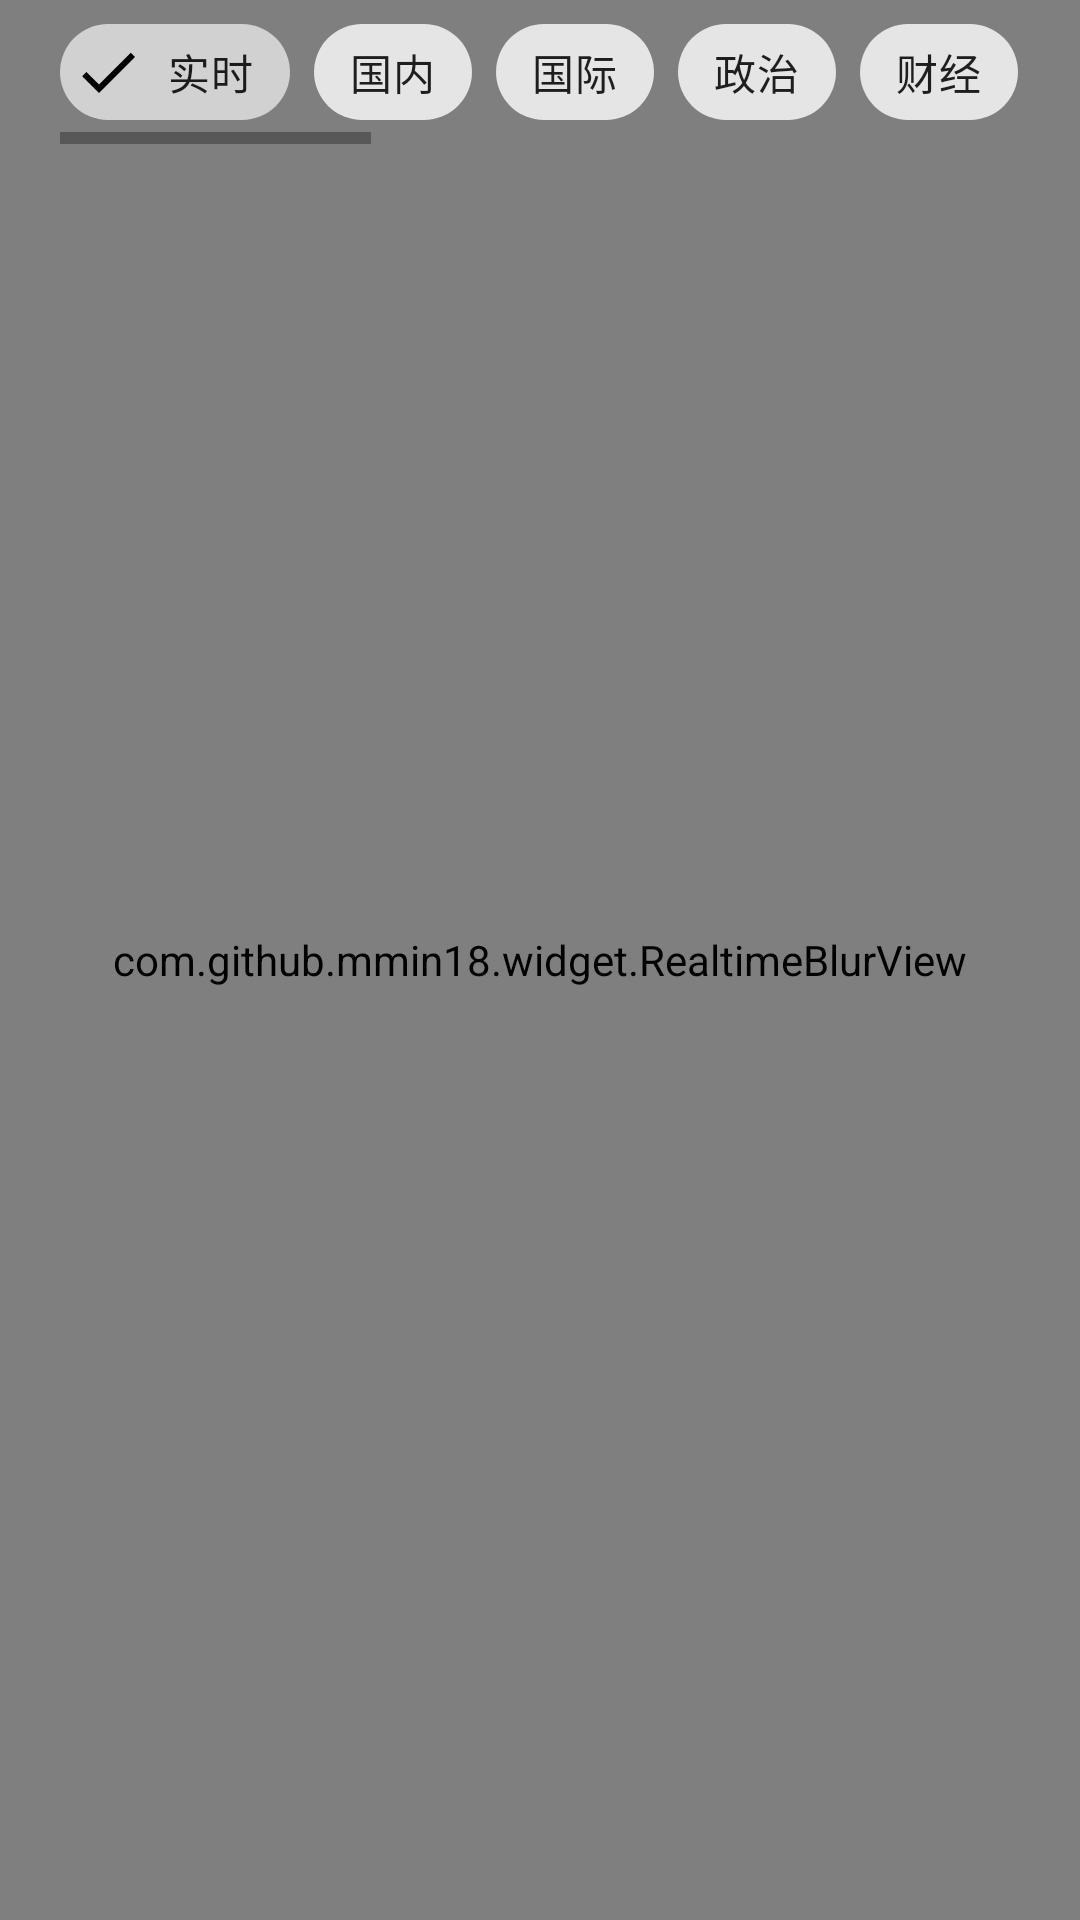

Write the Android layout XML for this screen, with the resource values it uses.
<!-- AndroidManifest.xml: application theme AppTheme -->
<!-- res/layout/layout_chip_category.xml -->
<?xml version="1.0" encoding="utf-8"?>
<FrameLayout xmlns:android="http://schemas.android.com/apk/res/android"
    xmlns:app="http://schemas.android.com/apk/res-auto"
    android:layout_width="match_parent"
    android:layout_height="50dp">

    <com.github.mmin18.widget.RealtimeBlurView
        android:layout_width="match_parent"
        android:layout_height="match_parent"
        app:realtimeBlurRadius="30dp"
        app:realtimeOverlayColor="#1000" />

    <HorizontalScrollView
        android:id="@+id/category_chip_layout"
        android:layout_width="match_parent"
        android:layout_height="wrap_content"
        android:layout_marginStart="20dp"
        android:layout_marginEnd="20dp">

        <com.google.android.material.chip.ChipGroup
            android:id="@+id/category_chip_group"
            android:layout_width="wrap_content"
            android:layout_height="wrap_content"
            app:singleLine="true"
            app:singleSelection="true">

            <com.google.android.material.chip.Chip
                android:id="@+id/category_chip_group_1"
                style="@style/Widget.MaterialComponents.Chip.Filter"
                android:layout_width="wrap_content"
                android:layout_height="wrap_content"
                android:checked="true"
                android:text="@string/category_chip_group_1" />

            <com.google.android.material.chip.Chip
                android:id="@+id/category_chip_group_2"
                style="@style/Widget.MaterialComponents.Chip.Filter"
                android:layout_width="wrap_content"
                android:layout_height="wrap_content"
                android:checked="false"
                android:text="@string/category_chip_group_2" />

            <com.google.android.material.chip.Chip
                android:id="@+id/category_chip_group_3"
                style="@style/Widget.MaterialComponents.Chip.Filter"
                android:layout_width="wrap_content"
                android:layout_height="wrap_content"
                android:checked="false"
                android:text="@string/category_chip_group_3" />

            <com.google.android.material.chip.Chip
                android:id="@+id/category_chip_group_4"
                style="@style/Widget.MaterialComponents.Chip.Filter"
                android:layout_width="wrap_content"
                android:layout_height="wrap_content"
                android:checked="false"
                android:text="@string/category_chip_group_4" />

            <com.google.android.material.chip.Chip
                android:id="@+id/category_chip_group_5"
                style="@style/Widget.MaterialComponents.Chip.Filter"
                android:layout_width="wrap_content"
                android:layout_height="wrap_content"
                android:checked="false"
                android:text="@string/category_chip_group_5" />

            <com.google.android.material.chip.Chip
                android:id="@+id/category_chip_group_6"
                style="@style/Widget.MaterialComponents.Chip.Filter"
                android:layout_width="wrap_content"
                android:layout_height="wrap_content"
                android:checked="false"
                android:text="@string/category_chip_group_6" />

            <com.google.android.material.chip.Chip
                android:id="@+id/category_chip_group_7"
                style="@style/Widget.MaterialComponents.Chip.Filter"
                android:layout_width="wrap_content"
                android:layout_height="wrap_content"
                android:checked="false"
                android:text="@string/category_chip_group_7" />

            <com.google.android.material.chip.Chip
                android:id="@+id/category_chip_group_8"
                style="@style/Widget.MaterialComponents.Chip.Filter"
                android:layout_width="wrap_content"
                android:layout_height="wrap_content"
                android:checked="false"
                android:text="@string/category_chip_group_8" />

            <com.google.android.material.chip.Chip
                android:id="@+id/category_chip_group_9"
                style="@style/Widget.MaterialComponents.Chip.Filter"
                android:layout_width="wrap_content"
                android:layout_height="wrap_content"
                android:checked="false"
                android:text="@string/category_chip_group_9" />

            <com.google.android.material.chip.Chip
                android:id="@+id/category_chip_group_10"
                style="@style/Widget.MaterialComponents.Chip.Filter"
                android:layout_width="wrap_content"
                android:layout_height="wrap_content"
                android:checked="false"
                android:text="@string/category_chip_group_10" />

            <com.google.android.material.chip.Chip
                android:id="@+id/category_chip_group_11"
                style="@style/Widget.MaterialComponents.Chip.Filter"
                android:layout_width="wrap_content"
                android:layout_height="wrap_content"
                android:checked="false"
                android:text="@string/category_chip_group_11" />

            <com.google.android.material.chip.Chip
                android:id="@+id/category_chip_group_12"
                style="@style/Widget.MaterialComponents.Chip.Filter"
                android:layout_width="wrap_content"
                android:layout_height="wrap_content"
                android:checked="false"
                android:text="@string/category_chip_group_12" />

            <com.google.android.material.chip.Chip
                android:id="@+id/category_chip_group_13"
                style="@style/Widget.MaterialComponents.Chip.Filter"
                android:layout_width="wrap_content"
                android:layout_height="wrap_content"
                android:checked="false"
                android:text="@string/category_chip_group_13" />

            <com.google.android.material.chip.Chip
                android:id="@+id/category_chip_group_14"
                style="@style/Widget.MaterialComponents.Chip.Filter"
                android:layout_width="wrap_content"
                android:layout_height="wrap_content"
                android:checked="false"
                android:text="@string/category_chip_group_14" />

            <com.google.android.material.chip.Chip
                android:id="@+id/category_chip_group_15"
                style="@style/Widget.MaterialComponents.Chip.Filter"
                android:layout_width="wrap_content"
                android:layout_height="wrap_content"
                android:checked="false"
                android:text="@string/category_chip_group_15" />

            <com.google.android.material.chip.Chip
                android:id="@+id/category_chip_group_16"
                style="@style/Widget.MaterialComponents.Chip.Filter"
                android:layout_width="wrap_content"
                android:layout_height="wrap_content"
                android:checked="false"
                android:text="@string/category_chip_group_16" />

        </com.google.android.material.chip.ChipGroup>

    </HorizontalScrollView>
</FrameLayout>
<!-- resources referenced by this layout -->
<resources>
  <string name="category_chip_group_1">实时</string>
  <string name="category_chip_group_10">科技</string>
  <string name="category_chip_group_11">NBA</string>
  <string name="category_chip_group_12">股票</string>
  <string name="category_chip_group_13">星座</string>
  <string name="category_chip_group_14">女性</string>
  <string name="category_chip_group_15">健康</string>
  <string name="category_chip_group_16">育儿</string>
  <string name="category_chip_group_2">国内</string>
  <string name="category_chip_group_3">国际</string>
  <string name="category_chip_group_4">政治</string>
  <string name="category_chip_group_5">财经</string>
  <string name="category_chip_group_6">体育</string>
  <string name="category_chip_group_7">娱乐</string>
  <string name="category_chip_group_8">军事</string>
  <string name="category_chip_group_9">教育</string>
  <style name="AppTheme" parent="Theme.MaterialComponents.DayNight.NoActionBar">
          <item name="actionBarStyle">@style/Widget.MaterialComponents.ActionBar.Surface</item>
          <item name="actionBarTheme">@style/ThemeOverlay.MaterialComponents.ActionBar</item>
          <item name="windowActionModeOverlay">true</item>
          <item name="android:windowActionModeOverlay">true</item>
          <item name="toolbarStyle">@style/Widget.MaterialComponents.Toolbar</item>
          <item name="android:statusBarColor">@android:color/transparent</item>
          <item name="android:windowLightStatusBar">?attr/isLightTheme</item>
          <item name="colorPrimary">@color/colorPrimary</item>
          <item name="colorPrimaryDark">@color/colorPrimaryDark</item>
          <item name="colorAccent">@color/colorAccent</item>
          <item name="android:colorBackground">@color/colorBackground</item>
          <item name="android:navigationBarColor">@color/colorBackground</item>
      </style>
  <color name="colorPrimary">#00796b</color>
  <color name="colorPrimaryDark">#004c40</color>
  <color name="colorAccent">#48a697</color>
  <color name="colorBackground">#f5f5f5</color>
</resources>
